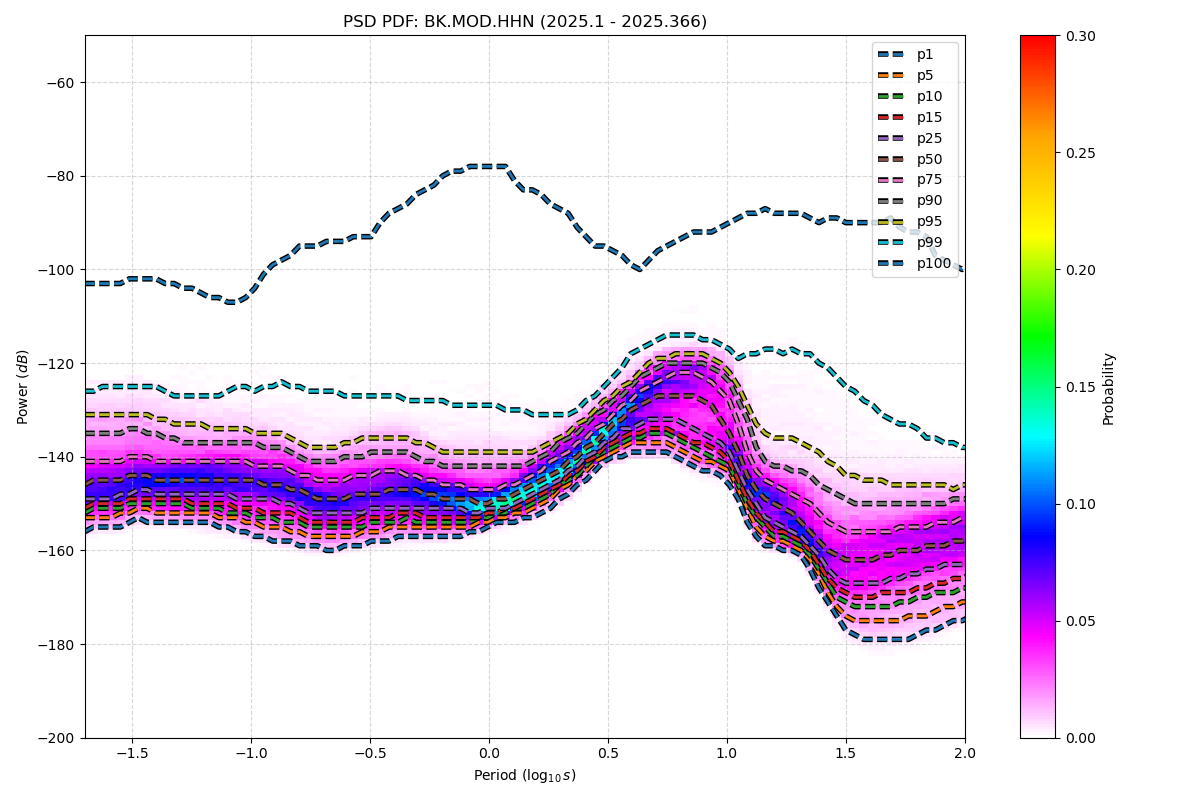

The table this chart was drawn from, first rows:
period_log10, p1, p5, p10, p15, p25, p50, p75, p90, p95, p99, p100
-1.699, -156, -153, -152, -151, -149, -146, -141, -135, -131, -126, -103
-1.661, -155, -153, -151, -150, -149, -145, -141, -135, -131, -126, -103
-1.624, -155, -153, -151, -150, -149, -145, -141, -135, -131, -125, -103
-1.586, -155, -153, -151, -150, -149, -145, -141, -135, -131, -125, -103
-1.548, -155, -152, -151, -150, -148, -145, -141, -135, -131, -125, -103
-1.511, -154, -152, -150, -149, -148, -144, -140, -134, -131, -125, -102
-1.473, -153, -151, -150, -149, -147, -144, -140, -134, -131, -125, -102
-1.436, -154, -151, -150, -149, -147, -144, -140, -135, -131, -125, -102
-1.398, -154, -152, -150, -149, -148, -145, -141, -135, -132, -125, -102
-1.36, -154, -152, -150, -149, -148, -145, -141, -136, -132, -126, -103
-1.323, -154, -152, -150, -149, -148, -145, -141, -136, -133, -127, -103
-1.285, -154, -152, -150, -149, -148, -145, -141, -137, -133, -127, -104
-1.247, -154, -152, -151, -150, -148, -145, -141, -137, -133, -127, -104
-1.21, -154, -152, -151, -150, -148, -145, -141, -137, -133, -127, -105
-1.172, -154, -152, -151, -150, -148, -145, -141, -137, -134, -127, -106
-1.135, -155, -153, -151, -150, -148, -145, -141, -137, -134, -127, -106
-1.097, -155, -153, -152, -150, -148, -145, -141, -137, -134, -126, -107
-1.059, -156, -153, -152, -151, -149, -145, -141, -137, -134, -125, -107
-1.022, -156, -154, -152, -151, -149, -145, -141, -137, -134, -125, -106
-0.984, -157, -154, -153, -151, -149, -145, -142, -137, -135, -126, -104
-0.9464, -157, -155, -153, -152, -149, -146, -142, -138, -135, -125, -101
-0.9088, -158, -155, -153, -152, -149, -146, -142, -138, -135, -125, -99
-0.8711, -158, -155, -154, -152, -150, -146, -142, -138, -135, -124, -98
-0.8335, -158, -156, -154, -152, -150, -147, -143, -139, -136, -125, -97
-0.7959, -159, -156, -154, -153, -151, -147, -144, -140, -137, -125, -95
-0.7583, -159, -157, -155, -154, -152, -148, -144, -141, -138, -126, -95
-0.7206, -159, -157, -155, -154, -152, -149, -145, -141, -138, -126, -95
-0.683, -160, -157, -155, -154, -152, -149, -145, -141, -138, -126, -94
-0.6454, -160, -157, -155, -154, -152, -149, -145, -141, -138, -126, -94
-0.6077, -159, -157, -155, -154, -152, -149, -145, -140, -137, -127, -94
-0.5701, -159, -157, -155, -154, -152, -148, -144, -140, -137, -127, -93
-0.5325, -159, -156, -155, -153, -152, -148, -144, -140, -136, -127, -93
-0.4949, -158, -156, -154, -153, -151, -148, -144, -139, -136, -127, -93
-0.4572, -158, -156, -154, -153, -151, -148, -143, -139, -136, -127, -90
-0.4196, -158, -155, -154, -153, -151, -147, -143, -139, -136, -127, -88
-0.382, -157, -155, -154, -152, -151, -147, -143, -139, -136, -127, -87
-0.3443, -157, -155, -153, -152, -151, -147, -144, -139, -136, -128, -86
-0.3067, -157, -155, -154, -152, -151, -147, -144, -140, -137, -128, -84
-0.2691, -157, -155, -154, -153, -151, -148, -145, -141, -137, -128, -83
-0.2314, -157, -155, -154, -153, -151, -148, -145, -141, -138, -128, -82
-0.1938, -157, -155, -154, -153, -151, -149, -146, -142, -139, -128, -80
-0.1562, -157, -155, -154, -153, -151, -149, -146, -142, -139, -129, -79
-0.1186, -157, -155, -154, -153, -151, -149, -146, -142, -139, -129, -79
-0.08093, -156, -155, -154, -153, -152, -149, -147, -142, -139, -129, -78
-0.04331, -156, -154, -153, -153, -152, -150, -147, -142, -139, -129, -78
-0.005676, -155, -154, -153, -152, -151, -150, -147, -142, -139, -129, -78
0.03195, -154, -153, -152, -152, -151, -149, -147, -142, -139, -129, -78
0.06958, -154, -153, -152, -151, -151, -149, -146, -142, -139, -130, -78
0.1072, -154, -152, -151, -151, -150, -148, -146, -142, -139, -130, -81
0.1448, -153, -152, -151, -150, -149, -147, -145, -142, -139, -130, -83
0.1825, -153, -151, -150, -149, -148, -146, -144, -141, -139, -131, -83
0.2201, -152, -150, -149, -148, -147, -145, -143, -140, -138, -131, -84
0.2577, -151, -149, -148, -147, -146, -144, -141, -139, -137, -131, -86
0.2954, -149, -147, -146, -146, -145, -143, -140, -137, -136, -131, -87
0.333, -148, -146, -145, -144, -143, -141, -139, -136, -135, -131, -88
0.3706, -146, -144, -144, -143, -142, -140, -137, -135, -133, -130, -91
0.4082, -145, -143, -142, -141, -140, -138, -136, -133, -132, -128, -93
0.4459, -143, -141, -140, -140, -139, -137, -134, -131, -130, -127, -95
0.4835, -141, -140, -139, -138, -137, -135, -133, -130, -128, -125, -95
0.5211, -140, -139, -138, -137, -136, -133, -131, -128, -127, -123, -96
... 62 more rows
